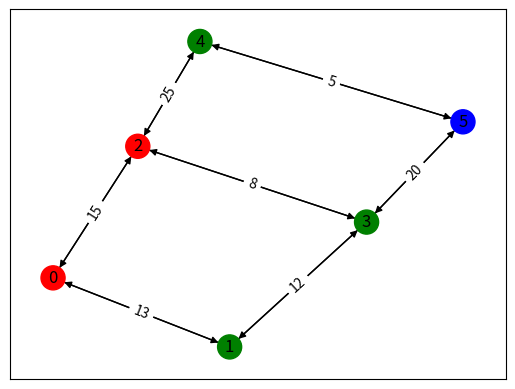
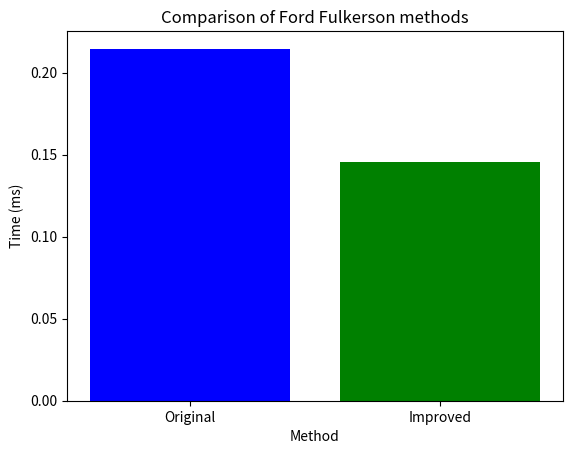

Source code (Python) for these figures, in order:
import numpy as np
import networkx as nx
from random import random
import matplotlib.pyplot as plt
import time


class PolymorphicNetwork:
    def __init__(
        self,
        adjacency_matrix,
        node_types=[],
        type_failure_probabilities={},
    ):
        print("node_types", "=" * 20, node_types)  # debug statement
        self.adjacency_matrix = adjacency_matrix
        print("adjacency_matrix=", adjacency_matrix)  # debug statement
        # Move these lines up
        self.networkx_graph = nx.from_numpy_array(
            adjacency_matrix, create_using=nx.DiGraph()
        )
        print(self.networkx_graph.nodes(data=True))  # debug statement
        print("1-" * 10)
        self.networkx_graph = nx.relabel_nodes(
            self.networkx_graph, {i: str(i) for i in range(adjacency_matrix.shape[0])}
        )

        self.node_types = node_types or [0] * adjacency_matrix.shape[0]
        self.type_failure_probabilities = type_failure_probabilities or {}

        # Calculate node failure probabilities based on node types
        node_failure_probabilities = {
            str(i): self.type_failure_probabilities[node_type]
            for i, node_type in enumerate(self.node_types)
        }
        print("@" * 20)
        print(self.node_types)  # debug statement
        print("#" * 10)
        print(
            "node_failure_probabilities==>", node_failure_probabilities
        )  # debug statement

        # Set node attributes: node types and failure probabilities
        nx.set_node_attributes(
            self.networkx_graph,
            dict(enumerate(self.node_types)),
            "node_type",
        )

        nx.set_node_attributes(
            self.networkx_graph,
            {str(i): node_type for i, node_type in enumerate(self.node_types)},
            "node_type",
        )

        nx.set_node_attributes(
            self.networkx_graph,
            node_failure_probabilities,
            "node_failure_probability",
        )


def calculate_edge_reliability(weight):
    return 1 - 1 / (weight + 1)


def depth_first_search(residual_network, source, sink):
    # 创建一个集合以存储访问过的节点
    visited = set()
    # 初始化栈，包含源节点、当前流量和当前路径
    stack = [(source, float("inf"), [])]

    # 当栈不为空时继续搜索
    while stack:
        # 弹出当前节点、当前流量和当前路径
        current_node, current_flow, current_path = stack.pop()

        # 如果当前节点是汇点，返回当前路径和当前流量
        if current_node == sink:
            return current_path + [sink], current_flow

        # 将当前节点添加到访问过的节点集合中
        visited.add(current_node)

        # 遍历当前节点的邻居节点
        # 请注意，我们现在使用了 residual_network.adj[current_node]
        for neighbor, capacity in residual_network.adj[current_node].items():
            # 如果邻居节点没有被访问过且容量大于0，将其添加到栈中
            if neighbor not in visited and capacity["weight"] > 0:
                next_flow = min(current_flow, capacity["weight"])
                stack.append((neighbor, next_flow, current_path + [current_node]))

    # 如果没有找到从源到汇的路径，返回 None 和 0
    return None, 0


def min_cut(graph, source, residual_network):
    # 使用深度优先搜索找到所有可以从源点开始通过有正容量的边到达的节点
    visited = set()
    dfs(residual_network, source, visited)

    # 最小割就是所有从访问过的节点指向未访问过的节点的边
    min_cut_edges = []
    for u in visited:
        for v in set(graph.networkx_graph.nodes()) - visited:
            if graph.networkx_graph.has_edge(u, v):
                min_cut_edges.append((u, v))

    return min_cut_edges


def dfs(graph, node, visited):
    visited.add(node)
    for neighbor, attrs in graph[node].items():
        if attrs["weight"] > 0 and neighbor not in visited:
            dfs(graph, neighbor, visited)


# original
def original_ford_fulkerson(graph, source, sink):
    print("#original_ford_fulkerson#")

    # 使用 graph.networkx_graph.copy() 初始化残余网络
    residual_network = graph.networkx_graph.copy()

    # 初始化最大流量
    max_flow = 0

    # 循环直到不存在可行路径
    while True:
        # 使用深度优先搜索找到一条路径
        path, flow = depth_first_search(residual_network, source, sink)

        # 如果找不到路径，跳出循环
        if not path:
            break

        # 更新残余网络
        for i in range(len(path) - 1):
            u, v = path[i], path[i + 1]
            residual_network[u][v]["weight"] -= flow
            residual_network[v][u]["weight"] += flow

        # 更新最大流量
        max_flow += flow

    # 使用最后的残余网络找到最小割
    min_cut_edges = min_cut(graph, source, residual_network)
    print('\nmin_cut_edges 最小割s====>', min_cut_edges)
    return max_flow


def ford_fulkerson(graph, source, sink, cache=None):
    print("#ford_fulkerson improved with cache #")

    if cache is None:
        cache = {}

    graph_key = tuple(sorted(graph.networkx_graph.edges()))  # Creates an immutable key

    if graph_key in cache:
        return cache[graph_key]

    # 使用 graph.networkx_graph.copy() 初始化残余网络
    residual_network = graph.networkx_graph.copy()

    # 初始化最大流量
    max_flow = 0

    # 循环直到不存在可行路径
    while True:
        # 使用深度优先搜索找到一条路径
        path, flow = depth_first_search(residual_network, source, sink)

        # 如果找不到路径，跳出循环
        if not path:
            break

        # 更新残余网络
        for i in range(len(path) - 1):
            u, v = path[i], path[i + 1]
            residual_network[u][v]["weight"] -= flow
            residual_network[v][u]["weight"] += flow

        # 更新最大流量
        max_flow += flow

    cache[graph_key] = max_flow
    # 使用最后的残余网络找到最小割
    min_cut_edges = min_cut(graph, source, residual_network)
    print('\nmin_cut_edge 最小割 s====>', min_cut_edges)
    return max_flow



def monte_carlo_simulation(network, n_runs=1000):
    node_failure_probabilities = nx.get_node_attributes(
        network.networkx_graph, "node_failure_probability"
    )
    print(
        "monte_carlo_simulation node_failure_probabilities==>",
        node_failure_probabilities,
    )

    success_count = 0
    for _ in range(n_runs):
        working_network = nx.Graph()
        working_network.add_node(str(source))
        working_network.add_node(str(sink))
        working_edges = []
        for u, v, data in network.networkx_graph.edges(data=True):
            u_failure = random() > node_failure_probabilities[str(u)]
            v_failure = random() > node_failure_probabilities[str(v)]

            if u_failure and v_failure:
                working_edges.append((str(u), str(v), data))
        working_network.add_edges_from(working_edges)
        if nx.has_path(working_network, str(source), str(sink)):
            success_count += 1
    return success_count / n_runs




def compare_ford_fulkerson(network, source, sink):
    # 计时并运行原始的Ford Fulkerson函数
    start_time = time.time()
    min_cut_original = original_ford_fulkerson(network, source, sink)
    end_time = time.time()
    original_time = (end_time - start_time) * 1000
    print(f"Original Ford Fulkerson took {original_time:.2f} milliseconds.")

    # 计时并运行改进的Ford Fulkerson函数
    start_time = time.time()
    min_cut_improved = ford_fulkerson(network, source, sink)
    end_time = time.time()
    improved_time = (end_time - start_time) * 1000
    print(f"Improved Ford Fulkerson took {improved_time:.2f} milliseconds.")

    # 使用matplotlib进行可视化
    methods = ["Original", "Improved"]
    times = [original_time, improved_time]
    plt.bar(methods, times, color=['blue', 'green'])
    plt.xlabel('Method')
    plt.ylabel('Time (ms)')
    plt.title('Comparison of Ford Fulkerson methods')
    plt.show()





def calculate_node_reliability(network, source, sink):
    node_failure_probabilities = nx.get_node_attributes(
        network.networkx_graph, "node_failure_probability"
    )

    # 调用比较函数
    compare_ford_fulkerson(network, source, sink)

    edge_reliabilities = {
        (u, v): calculate_edge_reliability(data["weight"])
        for u, v, data in network.networkx_graph.edges(data=True)
    }
    nx.set_edge_attributes(network.networkx_graph, edge_reliabilities, "reliability")

    reliability_estimate = monte_carlo_simulation(network)
    return reliability_estimate



adjacency_matrix_1 = np.array(
    [
        [0, 12, 15, 0, 0, 0],
        [13, 0, 0, 12, 0, 0],
        [15, 0, 0, 8, 25, 0],
        [0, 12, 8, 0, 0, 20],
        [0, 0, 25, 0, 0, 5],
        [0, 0, 0, 20, 5, 0],
    ]
)



# 另一个例子
# adjacency_matrix_1 = np.array(
#     [
#         [0, 2, 3, 0, 0, 0],
#         [2, 0, 0, 3, 0, 0],
#         [3, 0, 0, 1, 4, 0],
#         [0, 3, 1, 0, 0, 5],
#         [0, 0, 4, 0, 0, 1],
#         [1, 0, 0, 5, 1, 0],
#     ]
# )


source, sink = "0", "5"

node_failure_probabilities = [0.1, 0.2, 0.3, 0.1, 0.05, 0.15]
node_types1 = [0, 1, 0, 1, 1, 2]
type_failure_probabilities = {0: 0.1, 1: 0.2, 2: 0.3}

network_1 = PolymorphicNetwork(
    adjacency_matrix_1,
    node_types=node_types1,
    type_failure_probabilities=type_failure_probabilities,
)

node_colors = {0: "r", 1: "g", 2: "b", 3: "y"}  


# ---可视化---
# 可视化多态网络

node_types_list = []
for _, data in network_1.networkx_graph.nodes(data=True):
    print("#" * 20)
    print(data)  # debug statement
    print(data.keys())  # debug statement
    node_types_list.append(data["node_type"])

# 为每个节点分配颜色
node_color_list = [node_colors[node_type] for node_type in node_types_list]

# 可视化多态网络
pos = nx.spring_layout(network_1.networkx_graph)
nx.draw_networkx_nodes(network_1.networkx_graph, pos, node_color=node_color_list)
nx.draw_networkx_edges(network_1.networkx_graph, pos)
nx.draw_networkx_labels(network_1.networkx_graph, pos)
edge_labels = nx.get_edge_attributes(network_1.networkx_graph, "weight")
nx.draw_networkx_edge_labels(network_1.networkx_graph, pos, edge_labels=edge_labels)
plt.show()


reliability_estimate = calculate_node_reliability(network_1, source, sink)
print("Reliability estimate:", reliability_estimate)
